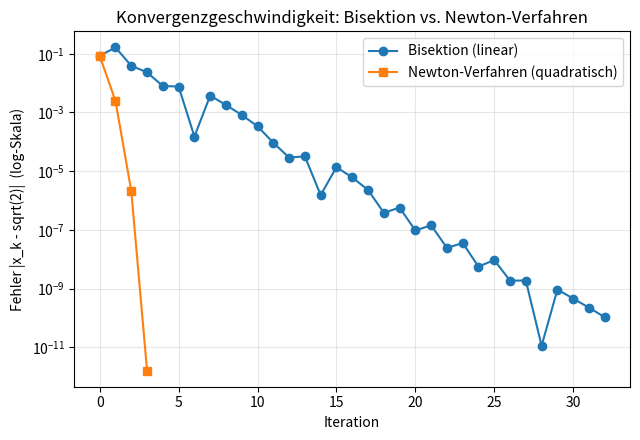

Source code (Python):
import numpy as np
import matplotlib.pyplot as plt


def f(x):
    return x ** 2 - 2


def f_strich(x):
    return 2 * x


EXAKT = np.sqrt(2)


def bisektion(f, a, b, tol=1e-10, max_iter=100):
    if f(a) * f(b) > 0:
        raise ValueError("f(a) und f(b) muessen unterschiedliches Vorzeichen haben")
    fehler = []
    for _ in range(max_iter):
        m = (a + b) / 2
        fehler.append(abs(m - EXAKT))
        if f(a) * f(m) <= 0:
            b = m
        else:
            a = m
        if (b - a) / 2 < tol:
            break
    return m, fehler


def newton(f, f_strich, x0, tol=1e-10, max_iter=100):
    x = x0
    fehler = [abs(x - EXAKT)]
    for _ in range(max_iter):
        x = x - f(x) / f_strich(x)
        fehler.append(abs(x - EXAKT))
        if fehler[-1] < tol:
            break
    return x, fehler


def main():
    print("Nullstellensuche fuer f(x) = x^2 - 2, exakte Loesung: sqrt(2) =", EXAKT)

    x_bisektion, err_bis = bisektion(f, 1.0, 2.0)
    x_newton, err_new = newton(f, f_strich, 1.5)

    print(f"\nBisektion:  {len(err_bis):3d} Iterationen -> x = {x_bisektion:.10f}")
    print(f"Newton:     {len(err_new)-1:3d} Iterationen -> x = {x_newton:.10f}")

    print("\nFehlerverlauf Bisektion (linear, Fehler etwa halbiert sich):")
    for i, e in enumerate(err_bis[:8]):
        print(f"  Iteration {i:2d}: Fehler = {e:.6e}")

    print("\nFehlerverlauf Newton (quadratisch, Anzahl gueltiger Stellen verdoppelt sich):")
    for i, e in enumerate(err_new[:8]):
        print(f"  Iteration {i:2d}: Fehler = {e:.6e}")

    fig, ax = plt.subplots(figsize=(6.5, 4.5))
    ax.semilogy(range(len(err_bis)), err_bis, "o-", label="Bisektion (linear)")
    ax.semilogy(range(len(err_new)), err_new, "s-", label="Newton-Verfahren (quadratisch)")
    ax.set_xlabel("Iteration")
    ax.set_ylabel("Fehler |x_k - sqrt(2)|  (log-Skala)")
    ax.set_title("Konvergenzgeschwindigkeit: Bisektion vs. Newton-Verfahren")
    ax.legend()
    ax.grid(True, which="both", alpha=0.3)
    fig.tight_layout()
    plt.show()


if __name__ == "__main__":
    main()
